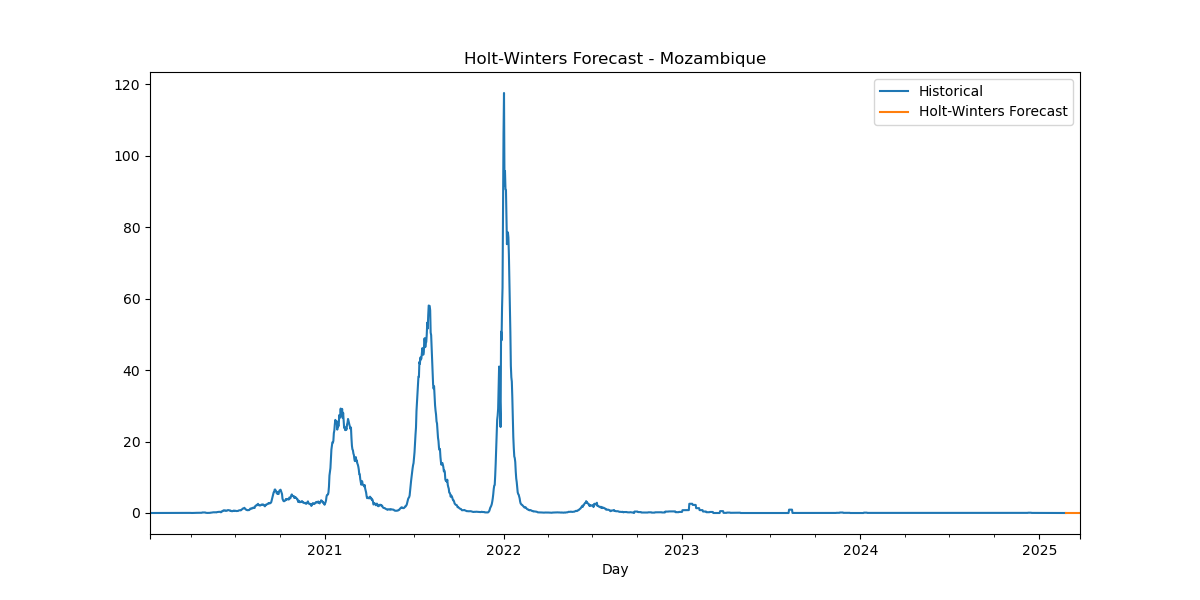

The data file committed next to this chart (first rows):
Date, HW_Forecast
2025-02-24, -4.488177160733175e-06
2025-02-25, 4.955317014466814e-07
2025-02-26, -1.2854235522649598e-06
2025-02-27, 4.935750378736558e-07
2025-02-28, 2.8056048386248662e-06
2025-03-01, -6.194190811258644e-06
2025-03-02, 9.230063477308308e-14
2025-03-03, -4.488177160733175e-06
2025-03-04, 4.955317014466814e-07
2025-03-05, -1.2854235522649598e-06
2025-03-06, 4.935750378736558e-07
2025-03-07, 2.8056048386248662e-06
2025-03-08, -6.194190811258644e-06
2025-03-09, 9.230063477308308e-14
2025-03-10, -4.488177160733175e-06
2025-03-11, 4.955317014466814e-07
2025-03-12, -1.2854235522649598e-06
2025-03-13, 4.935750378736558e-07
2025-03-14, 2.8056048386248662e-06
2025-03-15, -6.194190811258644e-06
2025-03-16, 9.230063477308308e-14
2025-03-17, -4.488177160733175e-06
2025-03-18, 4.955317014466814e-07
2025-03-19, -1.2854235522649598e-06
2025-03-20, 4.935750378736558e-07
2025-03-21, 2.8056048386248662e-06
2025-03-22, -6.194190811258644e-06
2025-03-23, 9.230063477308308e-14
2025-03-24, -4.488177160733175e-06
2025-03-25, 4.955317014466814e-07
